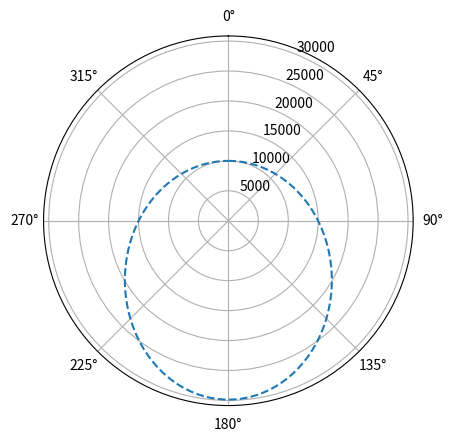

Write the Python code that produced this figure.
import matplotlib.pyplot as plt
import math
import pandas as pd
import numpy as np

G = 6.674e-11

def ellipse_orbit(theta, v, phi, r, sun_mass):
    h = v*math.sin(phi)*r
    E = (1/2)*v*v - (G * sun_mass)/r
    e = math.sqrt(1+(2*E*h*h)/(G*G*sun_mass*sun_mass))
    return (h**2/(G*sun_mass))/(1+e*np.cos(theta))

def draw_polar(series: pd.Series):
    fig = plt.figure()
    ax = fig.add_subplot(111, projection='polar')  
    ax.set_theta_direction(-1) 
    ax.set_theta_zero_location('N')  
    ax.plot(series.index, series.values, '--')
    plt.savefig("./orbit.png")
    plt.close(fig)

config = {"v": 10, "phi": math.pi/2, "r": 10000, "sun_mass": 1.0e16}
theta = np.arange(0, 2*math.pi, 0.01)
orbit = pd.Series(ellipse_orbit(theta, **config), theta)
draw_polar(orbit)
